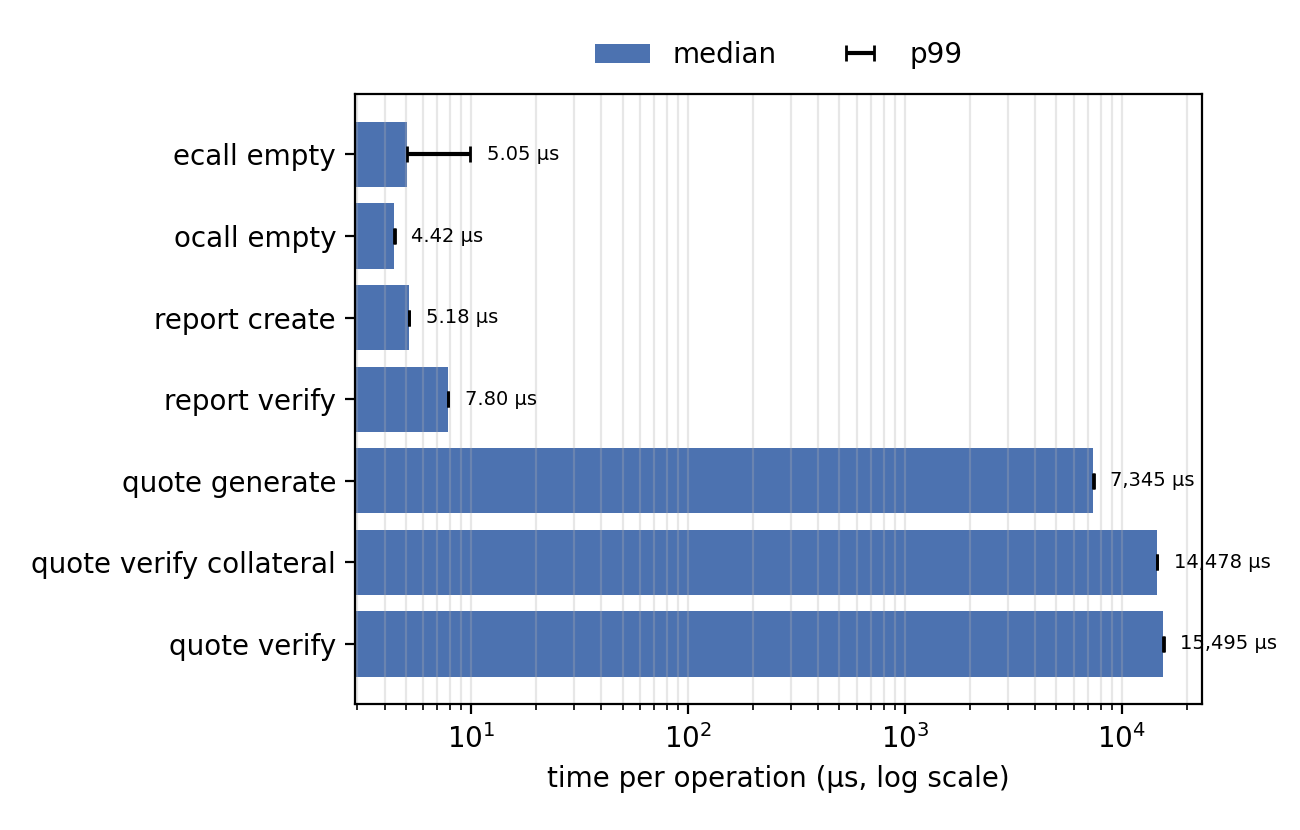

The file beside this chart, header and first rows:
operation, variant, runtime, p50_us, p99_us, mean_us
Enclave entry + exit: empty ECALL, ecall_empty, sgx-sdk-hw, 5.051, 9.918, 5.155
Enclave exit + entry: empty OCALL, ocall_empty, sgx-sdk-hw, 4.419, 4.453, 4.420
ECALL with 4 KiB copied in, ecall_in_4096B, sgx-sdk-hw, 5.625, 11.06, 5.746
OCALL with 4 KiB copied out, ocall_in_4096B, sgx-sdk-hw, 4.880, 4.909, 4.881
Raw syscall: getppid, syscall_getppid, native, 0.107, 0.143, 0.108
Raw syscall: getppid, syscall_getppid, gramine-direct, 1.450, 1.550, 1.461
Raw syscall: getppid, syscall_getppid, gramine-sgx, 13.92, 14.51, 13.95
Raw syscall: getppid, syscall_getppid, ego-sgx, 6.797, 6.875, 6.791
Raw syscall: sched_yield, syscall_sched_yield, native, 0.232, 0.272, 0.234
Raw syscall: sched_yield, syscall_sched_yield, gramine-direct, 1.780, 1.900, 1.788
Raw syscall: sched_yield, syscall_sched_yield, gramine-sgx, 19.39, 20.01, 19.43
Raw syscall: sched_yield, syscall_sched_yield, ego-sgx, 0.062, 0.065, 0.062
Host syscall: UDP send, 64 B, udp_send_64B, native, 1.563, 1.658, 1.573
Host syscall: UDP send, 64 B, udp_send_64B, gramine-direct, 3.620, 3.740, 3.622
Host syscall: UDP send, 64 B, udp_send_64B, gramine-sgx, 25.59, 29.04, 25.77
Host syscall: UDP send, 64 B, udp_send_64B, ego-sgx, 11.25, 11.25, 11.19
TCP loopback round trip, 64 B, tcp_rtt_64B, native, 7.403, 11.91, 7.513
TCP loopback round trip, 64 B, tcp_rtt_64B, gramine-direct, 25, 31, 25.04
TCP loopback round trip, 64 B, tcp_rtt_64B, gramine-sgx, 138, 205, 144.2
TCP loopback round trip, 64 B, tcp_rtt_64B, ego-sgx, 70.31, 71.29, 70.34
ECDSA P-256 sign, ecdsa_p256_sign, native, 35.61, 43.86, 36.31
ECDSA P-256 sign, ecdsa_p256_sign, gramine-direct, 39, 49, 39.66
ECDSA P-256 sign, ecdsa_p256_sign, gramine-sgx, 78, 103, 78.17
ECDSA P-256 sign, ecdsa_p256_sign, ego-sgx, 40.04, 40.53, 40.18
ECDSA P-256 verify, ecdsa_p256_verify, native, 79.42, 88.8, 80.28
ECDSA P-256 verify, ecdsa_p256_verify, gramine-direct, 80, 88, 80.6
ECDSA P-256 verify, ecdsa_p256_verify, gramine-sgx, 90, 106, 92.42
ECDSA P-256 verify, ecdsa_p256_verify, ego-sgx, 84.96, 84.96, 84.57
Report generation: sgx_create_report, report_create, sgx-sdk-hw, 5.178, 5.212, 5.179
Report generation: sgx_create_report, report_create_ecall, sgx-sdk-hw, 11.8, 21.39, 12.08
Report generation: sgx_create_report, report, gramine-sgx, 531, 597, 534.8
Report generation: sgx_create_report, report, ego-sgx, 7.690, 7.813, 7.720
Report verification: sgx_verify_report, report_verify, sgx-sdk-hw, 7.804, 7.885, 7.804
Report verification: sgx_verify_report, report_verify, ego-sgx, 16.85, 17.58, 16.95
Quote generation (DCAP), quote_generate, sgx-sdk-hw, 7345, 7418, 7344
Quote generation (DCAP), quote, gramine-sgx, 4103, 4199, 4117
Quote generation (DCAP), quote, ego-sgx, 4188, 4250, 4195
Quote verification (DCAP QVL), quote_verify_collateral, sgx-sdk-hw, 14478, 14572, 14483
Quote verification (DCAP QVL), quote_verify, sgx-sdk-hw, 15495, 15600, 15493
Quote verification (DCAP QVL), quote_verify, ego-sgx, 18250, 18500, 18271
Quote verification (DCAP QVL), quote_verify_first, sgx-sdk-hw, 572376, 572376, 572376
Quote verification (DCAP QVL), qvl_quote_verify_collateral, gramine-sgx, 14416, 14559, 14417
Quote verification (DCAP QVL), qvl_quote_verify_collateral, ego-sgx, 14372, 14489, 14374
Enclave start-up (process start to exit), startup, native, 2805, 2921, 2831
Enclave start-up (process start to exit), startup, gramine-direct, 82726, 83427, 82920
Enclave start-up (process start to exit), startup, gramine-sgx, 44353031, 47746007, 44873587
Enclave start-up (process start to exit), startup, ego-sgx, 4098630, 4110059, 4100389
